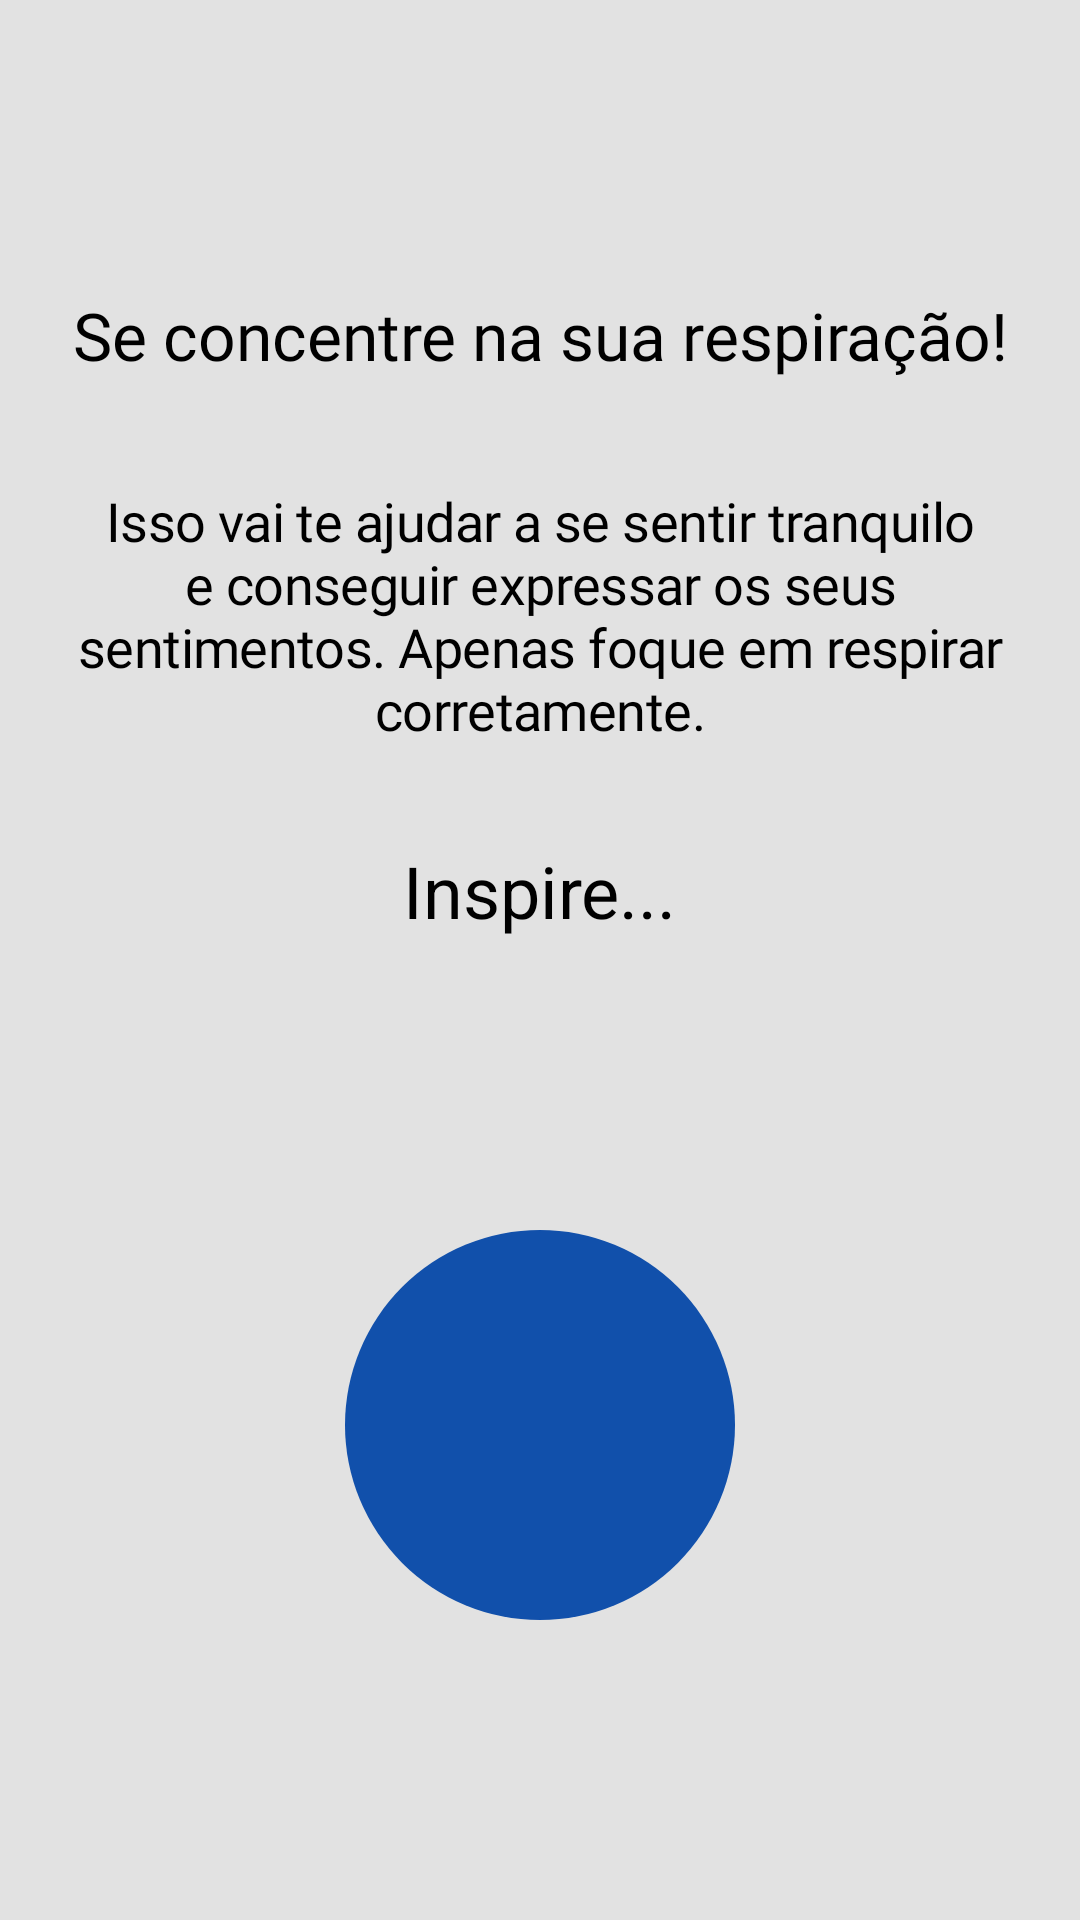

Here is an Android app screen rendered from its layout file. Give the layout XML and the strings, colors and styles it references.
<!-- AndroidManifest.xml: application theme Theme.Teste -->
<!-- res/layout/respiracao.xml -->
<?xml version="1.0" encoding="utf-8"?>
<androidx.constraintlayout.widget.ConstraintLayout
    xmlns:android="http://schemas.android.com/apk/res/android"
    xmlns:app="http://schemas.android.com/apk/res-auto"
    android:id="@+id/calmLayout"
    android:layout_width="match_parent"
    android:layout_height="match_parent"
    android:background="@color/cinza"
    >

    
    <LinearLayout
        android:id="@+id/textContainer"
        android:layout_width="0dp"
        android:layout_height="wrap_content"
        android:orientation="vertical"
        android:gravity="center"
        android:padding="24dp"
        app:layout_constraintTop_toTopOf="parent"
        app:layout_constraintStart_toStartOf="parent"
        app:layout_constraintEnd_toEndOf="parent"
        app:layout_constraintBottom_toTopOf="@id/circleView">

        <TextView
            android:id="@+id/titulorespiracaotxt"
            android:layout_width="match_parent"
            android:layout_height="wrap_content"
            android:text="Se concentre na sua respiração!"
            android:fontFamily="@font/poppins_medium"
            android:textColor="@color/black"
            android:textSize="22sp"
            android:gravity="center"
            android:layout_marginBottom="35dp" />

        <TextView
            android:id="@+id/descricaorespiracaotxt"
            android:layout_width="match_parent"
            android:layout_height="wrap_content"
            android:text="Isso vai te ajudar a se sentir tranquilo e conseguir expressar os seus sentimentos. Apenas foque em respirar corretamente."
            android:fontFamily="@font/poppins_medium"
            android:textColor="@color/black"
            android:textSize="18sp"
            android:letterSpacing="-0.01"
            android:gravity="center"
            android:layout_marginBottom="32dp" />

        <TextView
            android:id="@+id/textBreathing"
            android:layout_width="wrap_content"
            android:layout_height="wrap_content"
            android:text="Inspire..."
            android:textColor="@color/black"
            android:textSize="24sp"
            android:layout_gravity="center" />

    </LinearLayout>

    <View
        android:id="@+id/circleView"
        android:layout_width="130dp"
        android:layout_height="130dp"
        android:background="@drawable/circle_shape"
        app:layout_constraintBottom_toBottomOf="parent"
        app:layout_constraintStart_toStartOf="parent"
        app:layout_constraintEnd_toEndOf="parent"
        android:layout_marginBottom="100dp" />

</androidx.constraintlayout.widget.ConstraintLayout>
<!-- resources referenced by this layout -->
<resources>
  <color name="black">#ff000000</color>
  <color name="cinza">#E2E2E2</color>
  <!-- drawable circle_shape (drawable) -->
  <shape xmlns:android="http://schemas.android.com/apk/res/android"
      android:shape="oval">
      <solid android:color="#1150ab"/>
  </shape>
  <style name="Theme.Teste" parent="Base.Theme.Teste" />
  <style name="Base.Theme.Teste" parent="Theme.Material3.DayNight.NoActionBar">
          
          
      </style>
</resources>
